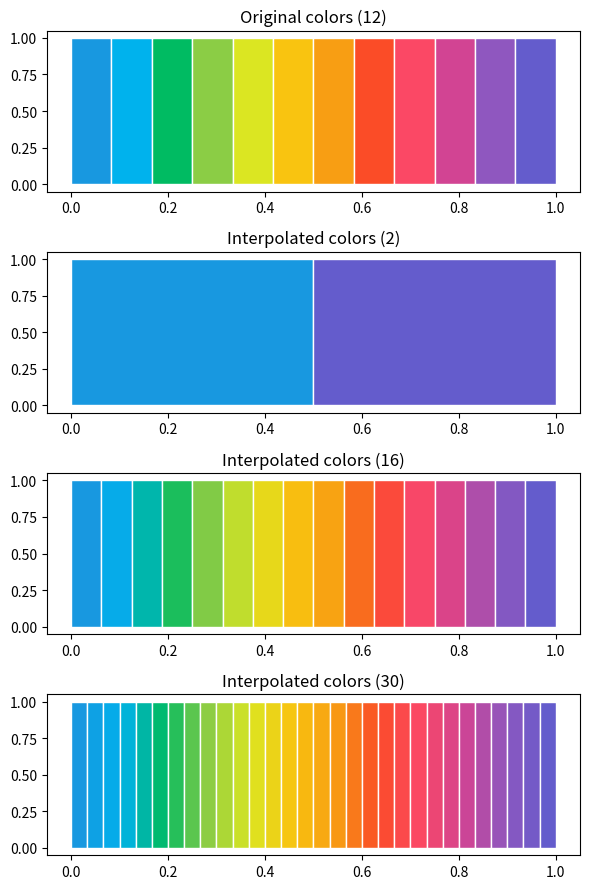

Generate this figure with matplotlib:
# Color Interpolator
# Given a sequence of N >= 2 colors ("the source"), 
# this script produces a sequence of any M >= 2 colors ("the target")
# with the first and last colors of the target identical to the source,
# and the colors in between equally spaced

# [redacted]
# Date   - 12 Dec 2022

import matplotlib.pyplot as plt
import numpy as np

def colInterpolatOr(sourceColors, nTarget, colorCode = "RGB"):

  """ - sourceColors is a tuple of colors, by default in RGB format
      - nTarget is the desired number of output colors
      - colorCode : the format, either "RGB" (0-1) or "HEX"
  """

  if colorCode == "HEX":
    # From https://stackoverflow.com/questions/29643352/converting-hex-to-rgb-value-in-python
    sourceColors = [tuple(int(s[i:i + 2], 16) / 255. for i in (1, 3, 5)) for s in sourceColors] 
  elif colorCode != "RGB":
    print("ERROR: color code unknown")
  
  nSource = len(sourceColors)

  # List of output colors
  targetColors = list()


  # Let alpha be a scalar between 0 and 1, where 0 = first source color 
  # and 1 = last source color

  for alpha in np.linspace(0, 1, nTarget):

    # Identify the pair of source colors that will be used 
    # to make the linear interpolation. The variable "iRef" is the 
    # index of the first of these two source colors (iRef is between 0
    # and nSource - 1)

    iRef = int(np.floor(alpha * (nSource - 1)))

    # Reset last index to nSource - 1 since the last color is built 
    # from the last line
    if iRef == nSource - 1:
      iRef -= 1

    # Parameterize the corresponding line and fetch the value at alpha
    # beta is the parameter defining where (0 - 1) we are in between the two
    # source colors involved in the interpolation
    # beta is a simple scaling of alpha for the running interval

    beta = alpha * (nSource - 1) - iRef

    # Build the RGB triplet
    r = sourceColors[iRef][0] + beta * (sourceColors[iRef + 1][0] - sourceColors[iRef][0])
    g = sourceColors[iRef][1] + beta * (sourceColors[iRef + 1][1] - sourceColors[iRef][1])
    b = sourceColors[iRef][2] + beta * (sourceColors[iRef + 1][2] - sourceColors[iRef][2])


    
    if colorCode == "HEX":
      outputColor = '#%02x%02x%02x' % (int(r * 255), int(g * 255), int(b * 255))
    else:   
      outputColor = [r, g, b]

    print(outputColor)
    targetColors.append(outputColor)
  

  return targetColors


# Example

# List of colors that we want to pass through
sourceColors = ["#1898e0", "#00b2ed", "#00bb62", \
             "#8bcd45", "#dbe622", "#f9c410", \
             "#f89e13", "#fb4c27", "#fb4865", \
             "#d24493", "#8f57bf", "#645ccc",]
nSource = len(sourceColors)


# Number of colors desired
nTargets = [2, 16, 30]

fig, ax = plt.subplots(len(nTargets) + 1, 1, figsize = (6, 9))

for j in np.arange(nSource):
  xStart = j / nSource
  xEnd   = (j + 1) / nSource

  ax[0].fill_between((xStart, xEnd), (1, 1), color = sourceColors[j], edgecolor = "white")
  ax[0].set_title("Original colors (" + str(nSource) + ")")

for f, n in enumerate(nTargets):
  targetColors = colInterpolatOr(sourceColors, colorCode = "HEX", nTarget = n)
  
  for j in np.arange(n):
    xStart = j / n
    xEnd   = (j + 1) / n

    ax[f + 1].fill_between((xStart, xEnd), (1, 1), color = targetColors[j], edgecolor = "white")
    ax[f + 1].set_title("Interpolated colors (" + str(n) + ")")



  figOut = "./colInterpolatOr.png"
  fig.tight_layout()
  fig.savefig(figOut, dpi = 300)
  print(figOut + " printed")
